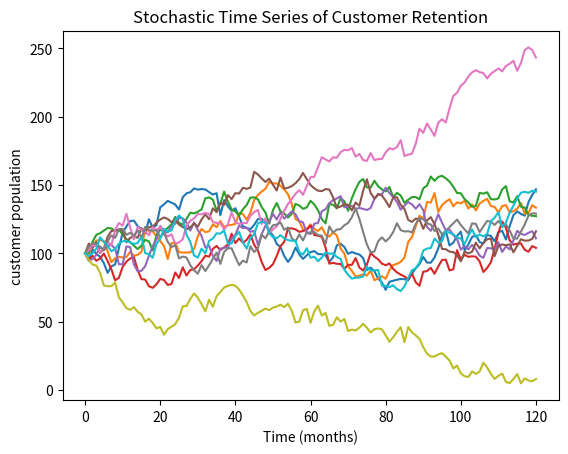

Here is the Python script that generated this plot:
#Stochastic model for customer population
#time n is in months
                                #p_{n}=p_{n-1}+A_{n}-L_{n}
#p_{n} is the population at tie time n
#p_{n-1} is the population at time n-1

#A_{n} ~Brownian Motion(m_a,sigma_a)  (customer acquisition)
#L_{n}|C_{n}~Beta(C_{n}p_{n-1},p_{n-1}-C_{n}*p_{n-1})  (customer loss)
    #C_{n} ~Brownian Motion (m_churn,sigma_churn)    (customer churn)
import numpy as np
import pandas as pd
import matplotlib.pyplot as plt

np.random.seed(123)

#construct A_{n}-acquisition random process
#observed acquisition in the last month
mu_a=.05  #estimates from data on acquisions over past several months
sig_a=5

cn=[.10] #observed churn over the last month
mu_c=.001 #estimates from data on churn rates over past several months
sig_c=.001

all_walks=[]

for i in range(10): #500 different company paths
    pop_walk=[100] #starting population of customers for company
    for i in range(120):
        pop_step=pop_walk[-1]
        a_step=np.random.normal(loc=mu_a,scale=sig_a) #generates a_{n} value
        c_step=np.random.normal(loc=mu_c,scale=sig_c) #generates c_{n} value
        L=np.random.beta(a=max(c_step*pop_step,.001), b=max(pop_step-(c_step*pop_step),.001))
        pop_step=pop_step+a_step-L
        pop_walk.append(pop_step)

    all_walks.append(pop_walk)

np_all_walks=np.array(all_walks)

np_all_walks_t=np.transpose(np_all_walks)

#calculate the probability you end with more customers than you begin with under these particular parameter selections
ends = np_all_walks_t[ -1 ,:]
prob_gain_customers=len(ends[ends>=100])/ float (len(ends))
print(prob_gain_customers)

#plot trajectories of ten different companies, each starting with 100 customers
plt.plot(np_all_walks_t)
plt.title('Stochastic Time Series of Customer Retention')
plt.xlabel('Time (months)')
plt.ylabel('customer population')
plt.show()
